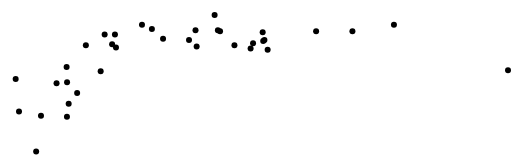
D3 v4 page, settled after 360 driven frames (6 s of simulated time); the page loaded 1 data file(s).


      // the d3 chart convention
      var margin = {'top': 20, 'right': 40, 'bottom': 50, 'left': 50};
      var width = 640 - margin.right - margin.left;
      var height = 420 - margin.top - margin.bottom;
      var circles;

      // convenience function to make our transforms easier!
      function translate(x, y) {
        return 'translate(' + x + ',' + y + ')';
      }

      var svg = d3.select('body').append('svg')
        .attr('width', width + margin.right + margin.left)
        .attr('height', height + margin.top + margin.bottom)
        .append('g')
        .attr('transform', translate(margin.left, margin.top));

      // load the data
      d3.csv('/data/oecd.csv', function(oecd) {
        oecd = oecd.filter(function(d) {
          return d.HEALTHEXP_USD_CAP !== "NA" && d.LIFEEXP !== "NA";
        });

        var dataByYear = d3.nest()
          .key(function(d) { return d.TIME; }).sortKeys(d3.ascending)
          .entries(oecd);

        var dataByCountry = d3.nest()
          .key(function(d) { return d.LOCATION; })
          .entries(oecd);

        var healthExpenditures = oecd.map(function(d) { return +d.HEALTHEXP_USD_CAP; });

        var lifeExpectancies = oecd.map(function(d) { return +d.LIFEEXP; });

        var xScale = d3.scaleLinear()
          .domain([0, d3.max(healthExpenditures)])
          .range([0, width]);

        var yScale = d3.scaleLinear()
          .domain(d3.extent(lifeExpectancies))
          .range([height, 0]);

        // TODO set up xAxis and play with the number of ticks
        //var xAxis = on your own!

        // TODO set up yAxis
        // EXTRA CREDIT: extend the ticks across the entire chart
        //var yAxis = on your own!

        // TODO uncomment.
        // This g element isn't technically necessary, but it keeps our SVG organized
        //var axisG = svg.append('g')
        //  .attr('id', 'axis');

        // TODO uncomment
        /*axisG.append('g')
          .attr('class', 'axis x')
          .attr('transform', translate(0, height))
          .call(xAxis);*/

        // TODO create y axis

        var chartG = svg.append('g')
          .attr('id', 'chart');

        // data for 2014
        var yearData = dataByYear[dataByYear.length - 1].values;

        circles = chartG.selectAll('circle')
          .data(yearData);

        circles.enter().append('circle')
          .attr('r', 0)
          .attr('fill', 'black')
          .attr('r', 3)
          .attr('cx', function(d) { return xScale(+d.HEALTHEXP_USD_CAP); })
          .attr('cy', function(d) { return yScale(+d.LIFEEXP); });
      });
  

### data: ../data/oecd.csv
, LOCATION, TIME, HEALTHEXP_PC_GDP, HEALTHEXP_USD_CAP, INFANTMORTALITY, LIFEEXP
1, AUS, 1970, NA, NA, 17.9, 70.8
2, AUS, 1971, 4.544, 223.4, 17.3, 71.6
3, AUS, 1972, 4.544, 238.9, 16.7, 72
4, AUS, 1973, 4.507, 263.8, 16.5, 72.1
5, AUS, 1974, 5.109, 322, 16.1, 71.9
6, AUS, 1975, 5.757, 401.4, 14.3, 72.7
7, AUS, 1976, 5.773, 429.6, 13.8, 72.8
8, AUS, 1977, 6.073, 472.4, 12.5, 73.4
9, AUS, 1978, 5.935, 510.1, 12.2, 73.7
10, AUS, 1979, 5.824, 554.1, 11.4, 74.3
11, AUS, 1980, 5.824, 615, 10.7, 74.6
12, AUS, 1981, 5.834, 696.6, 10, 74.9
13, AUS, 1982, 6.101, 731, 10.3, 74.7
14, AUS, 1983, 6.044, 772.6, 9.6, 75.5
15, AUS, 1984, 6.016, 816.4, 9.2, 75.8
16, AUS, 1985, 6.067, 880.1, 9.9, 75.6
17, AUS, 1986, 6.264, 940, 8.8, 76.1
18, AUS, 1987, 6.099, 980.6, 8.7, 76.3
19, AUS, 1988, 6.054, 1039, 8.7, 76.3
20, AUS, 1989, 6.107, 1090, 8, 76.5
21, AUS, 1990, 6.465, 1153, 8.2, 77
22, AUS, 1991, 6.759, 1229, 7.1, 77.4
23, AUS, 1992, 6.822, 1307, 7, 77.5
24, AUS, 1993, 6.835, 1381, 6.1, 78
25, AUS, 1994, 6.867, 1471, 5.9, 78
26, AUS, 1995, 6.908, 1555, 5.7, 77.9
27, AUS, 1996, 7.049, 1645, 5.8, 78.2
28, AUS, 1997, 7.073, 1731, 5.3, 78.5
29, AUS, 1998, 7.234, 1858, 5, 78.7
30, AUS, 1999, 7.327, 1986, 5.7, 79
31, AUS, 2000, 7.603, 2157, 5.2, 79.3
32, AUS, 2001, 7.696, 2271, 5.3, 79.7
33, AUS, 2002, 7.887, 2426, 5, 80
34, AUS, 2003, 7.894, 2546, 4.8, 80.3
35, AUS, 2004, 8.105, 2746, 4.7, 80.6
36, AUS, 2005, 7.974, 2842, 4.9, 80.9
37, AUS, 2006, 7.983, 3023, 4.7, 81.1
38, AUS, 2007, 8.057, 3196, 4.1, 81.4
39, AUS, 2008, 8.262, 3310, 4.1, 81.5
40, AUS, 2009, 8.588, 3564, 4.2, 81.6
41, AUS, 2010, 8.468, 3607, 4.1, 81.8
42, AUS, 2011, 8.586, 3794, 3.8, 82
43, AUS, 2012, 8.726, 3808, 3.3, 82.1
44, AUS, 2013, 8.806, 4186, 3.6, 82.2
45, AUS, 2014, 9.079, 4289, 3.4, 82.4
46, AUS, 2015, 9.445, 4493, 3.2, 82.5
47, AUT, 1970, 4.85, 185.4, 25.9, 70
48, AUT, 1971, 4.781, 201, 26.1, 70.2
49, AUT, 1972, 4.777, 221.2, 25.2, 70.6
50, AUT, 1973, 4.869, 248, 23.8, 71.1
51, AUT, 1974, 5.098, 293.6, 23.5, 71.1
52, AUT, 1975, 6.522, 410, 20.5, 71.2
53, AUT, 1976, 6.756, 469.4, 18.2, 71.7
54, AUT, 1977, 6.697, 519.1, 16.8, 72
55, AUT, 1978, 6.965, 577, 15, 72.1
56, AUT, 1979, 6.94, 656.8, 14.7, 72.4
57, AUT, 1980, 7.039, 738.8, 14.3, 72.6
58, AUT, 1981, 6.039, 690.2, 12.6, 72.9
59, AUT, 1982, 6.014, 744.2, 12.8, 73.1
60, AUT, 1983, 5.846, 775.6, 11.9, 73.1
... 1,964 more rows